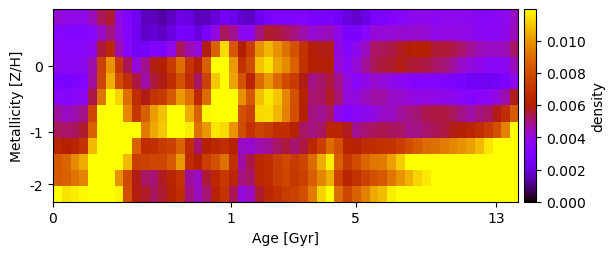

Source data for this figure (header and first rows):
4.159213657026564377e-03, 3.865116501687560890e-03, 3.832538508409530972e-03, 3.813351637740810228e-03, 4.396846378733259425e-03, 5.296871246305834974e-03, 5.628459379524050794e-03, 3.866961092484151336e-03, 3.080678043947398560e-03, 2.392618651067250895e-03, 1.630034947465888989e-03, 1.626141347209872834e-03, 1.381637181006190084e-03, 1.713776542258584794e-03, 2.143362877355461070e-03, 2.036751627569766392e-03, 1.601847513028789582e-03, 1.631240627340506963e-03, 1.967974930345462933e-03, 2.544463395666721455e-03, 2.263033954758902379e-03, 1.820169831370409535e-03, 1.678402474596442503e-03, 2.351165673062412340e-03
3.345737704400179348e-03, 3.122236589195522254e-03, 3.114790612840424334e-03, 3.152670682514319579e-03, 3.372809109895216241e-03, 4.266038058831491536e-03, 4.954985430142629273e-03, 4.098025700905820294e-03, 3.265991814650049448e-03, 2.399615497293434638e-03, 1.731003020729462256e-03, 1.883802518282606244e-03, 1.659147531741427505e-03, 2.082828139900105065e-03, 2.684957030260719246e-03, 2.624109506310852956e-03, 2.038395043871267867e-03, 2.667461969032548959e-03, 3.927495453796321298e-03, 5.301565817772039592e-03, 4.829987216324892890e-03, 3.673199387415499242e-03, 3.536870387092053841e-03, 4.972732220862860660e-03
3.603997313886358154e-03, 3.365202189533911866e-03, 3.375150251053932356e-03, 3.468297069464941571e-03, 3.749021825551244070e-03, 5.538836719849098839e-03, 6.458365664057753863e-03, 4.509841891545109116e-03, 3.343804500128065831e-03, 2.513886215701130900e-03, 2.637544368641040349e-03, 3.159856213497506082e-03, 2.959937348243370063e-03, 3.805069394908562348e-03, 5.274044599330424132e-03, 4.521249333371967806e-03, 4.003610971484563262e-03, 5.796160010413984633e-03, 8.716431983268133760e-03, 1.131367794137136396e-02, 8.340840913980353613e-03, 5.901432460043536110e-03, 7.508844561506909307e-03, 9.906707779454571039e-03
3.728825939686910163e-03, 3.529209836712680643e-03, 3.581769638934566985e-03, 3.732584436175836063e-03, 4.562567040890354482e-03, 7.617467137040558750e-03, 9.918914378789910058e-03, 7.198467491226179585e-03, 5.330320289516290652e-03, 4.018715458464885808e-03, 4.832577881344836748e-03, 5.851377963895971340e-03, 5.969407736609361539e-03, 7.291995345808053967e-03, 9.020592490140399641e-03, 7.081678433405073220e-03, 6.051060219515048966e-03, 8.610024966184192524e-03, 1.240766987077272093e-02, 1.436587662500186241e-02, 1.012860881847613310e-02, 6.976499071331682469e-03, 8.079073752858290450e-03, 1.091655842584552533e-02
2.892850032354186800e-03, 2.783947272424864509e-03, 2.908910789287265115e-03, 3.169796862678463285e-03, 4.682137778705608953e-03, 7.750232688418590490e-03, 1.056189851309505094e-02, 7.974418372824766330e-03, 6.854381623721600945e-03, 5.477310286097372347e-03, 4.606958541839885866e-03, 5.551618598640956602e-03, 5.818328709753238168e-03, 6.798684938067292398e-03, 8.209109715323363934e-03, 6.705175825523507910e-03, 5.228710442316339933e-03, 7.621327951102173370e-03, 1.101223556685484474e-02, 1.308778416872864725e-02, 1.031402288825963506e-02, 8.243679437455582459e-03, 6.340364238055434115e-03, 8.980481023495752446e-03
3.492588890493121111e-03, 3.244289281924760907e-03, 3.369050195972385624e-03, 3.645038132724109231e-03, 5.431631709648964725e-03, 9.165778511424275618e-03, 1.228906818272276942e-02, 1.123871914679562371e-02, 9.030276294020410724e-03, 6.821337002154977819e-03, 5.836085547392307234e-03, 7.027915027366115480e-03, 7.334270496610656616e-03, 8.503724204370474368e-03, 1.013205766745380737e-02, 9.108417956115038433e-03, 6.504239809300726462e-03, 9.014548349963865878e-03, 1.269137364573090510e-02, 1.542148372030710361e-02, 1.348116966415464565e-02, 9.884155127294878135e-03, 8.393562400540247048e-03, 1.084409526173554968e-02
4.684581430040914499e-03, 4.301130974845895211e-03, 4.536552818287191598e-03, 4.925407818801840268e-03, 7.719819960593178945e-03, 1.291149377402822478e-02, 1.680799306244366159e-02, 1.257502351266468962e-02, 9.673834293771882767e-03, 7.178947802453239900e-03, 8.646163917831819340e-03, 1.015523866888981726e-02, 1.086227366926867735e-02, 1.246277384159525346e-02, 1.464691504684920501e-02, 1.043078765188049269e-02, 8.698071644312002984e-03, 1.185176682111883754e-02, 1.553404005105419629e-02, 1.753488456410879845e-02, 1.209609302541234804e-02, 8.151030059250625320e-03, 7.589376736696654309e-03, 1.132821630862878258e-02
5.288724899384440910e-03, 5.154415885937856795e-03, 5.253075946951347476e-03, 5.616609113269601869e-03, 8.718455032905643443e-03, 1.357698986948614739e-02, 1.808057849911540171e-02, 1.781577953212110099e-02, 1.625759514491686639e-02, 1.316810732737051445e-02, 9.375476985806275795e-03, 1.038496131928665252e-02, 1.095700896373013461e-02, 1.224534592151736538e-02, 1.349852065707260983e-02, 1.165473607332837176e-02, 9.071782647655629236e-03, 1.000562364227110083e-02, 1.157094285169357403e-02, 1.135224846486072858e-02, 9.965772476442388492e-03, 8.017121776497838567e-03, 6.940243979356299636e-03, 7.669403317871190291e-03
6.266036866658599921e-03, 6.062815857720359192e-03, 6.345371780652160794e-03, 7.024841073370265143e-03, 1.079264121195607634e-02, 1.346062475384316760e-02, 1.635095890021347545e-02, 1.462343649230856031e-02, 1.206766513098196485e-02, 8.649670051308452207e-03, 6.704423488077794480e-03, 6.856650238733001841e-03, 7.319787839911603283e-03, 7.646890564007077090e-03, 8.719088899379924540e-03, 6.706844673243068933e-03, 5.175214606774577661e-03, 6.048637366905162439e-03, 6.485439495204169298e-03, 6.739706309387187566e-03, 6.100375004018433918e-03, 4.337862181811986961e-03, 4.188669343877357912e-03, 4.543028107083332823e-03
8.437002469145433309e-03, 8.778802220754992891e-03, 9.753033956969704363e-03, 1.049096427853273873e-02, 1.425001603519999820e-02, 1.763667816585823625e-02, 2.000797392397573107e-02, 1.423799673973285933e-02, 1.072508153826703947e-02, 7.440605152961828408e-03, 7.652561432674514705e-03, 7.731033254141789213e-03, 7.714081790151140934e-03, 8.489702205472109825e-03, 1.008575411795876141e-02, 6.620758255072900327e-03, 6.029981189448713891e-03, 7.492192318922469979e-03, 8.149954660500670703e-03, 9.102552567640953204e-03, 6.827235070135590986e-03, 4.646086554390586182e-03, 5.423995874635448300e-03, 6.478965703386969921e-03
8.432060240261511977e-03, 8.655613123353235114e-03, 9.197968152657609586e-03, 9.591065816027921631e-03, 1.196357794810933364e-02, 1.309297763522142798e-02, 1.361403764013293695e-02, 9.924360020170244073e-03, 7.945669243982173696e-03, 5.813406401347457134e-03, 5.224690561290675113e-03, 5.088029622649777213e-03, 5.733702247447316352e-03, 6.312857052217975447e-03, 6.977645934286777485e-03, 4.709008405023026173e-03, 4.323713431468300186e-03, 5.579345364048201618e-03, 6.442804810980332260e-03, 7.231580954157150465e-03, 6.264954672793067447e-03, 4.957511930684582735e-03, 5.199406526398427618e-03, 6.427980095391209493e-03
1.221129633461506131e-02, 1.149674226531154433e-02, 1.165397386794645926e-02, 1.186125641364621335e-02, 1.475719870618268266e-02, 1.618986913010249384e-02, 1.683305431717742329e-02, 1.173480447114060889e-02, 8.129928634980734467e-03, 5.882961002480938117e-03, 5.688397418505600385e-03, 5.254712301819015885e-03, 5.577973324595733931e-03, 6.170006585528983387e-03, 6.811155522317097720e-03, 4.971625348054014779e-03, 4.383539450841649268e-03, 5.060436284930519037e-03, 6.101461404434822301e-03, 7.017962638269184018e-03, 5.368206824249502351e-03, 3.981573381854442567e-03, 4.320599695630105222e-03, 5.633738189949609974e-03
